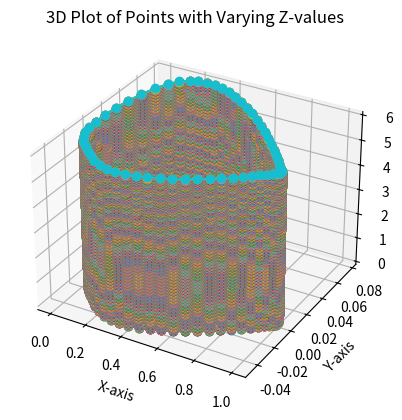

Here is the Python script that generated this plot:
import matplotlib.pyplot as plt
from mpl_toolkits.mplot3d import Axes3D
import numpy as np

# Your data points
points = [
    (1.00003, 0.00126),
    (0.99730, 0.00170),
    (0.98914, 0.00302),
    (0.97563, 0.00518),
    (0.95693, 0.00812),
    (0.93324, 0.01176),
    (0.90482, 0.01602),
    (0.87197, 0.02079),
    (0.83506, 0.02597),
    (0.79449, 0.03145),
    (0.75070, 0.03712),
    (0.70417, 0.04285),
    (0.65541, 0.04854),
    (0.60496, 0.05405),
    (0.55335, 0.05924),
    (0.50117, 0.06397),
    (0.44897, 0.06811),
    (0.39733, 0.07150),
    (0.34681, 0.07402),
    (0.29796, 0.07554),
    (0.25131, 0.07597),
    (0.20738, 0.07524),
    (0.16604, 0.07320),
    (0.12732, 0.06915),
    (0.09230, 0.06265),
    (0.06203, 0.05382),
    (0.03730, 0.04324),
    (0.01865, 0.03176),
    (0.00628, 0.02030),
    (0.00015, 0.00956),
    (0.00000, 0.00000),
    (0.00533, -0.00792),
    (0.01557, -0.01401),
    (0.03029, -0.01870),
    (0.04915, -0.02248),
    (0.07195, -0.02586),
    (0.09868, -0.02922),
    (0.12954, -0.03282),
    (0.16483, -0.03660),
    (0.20483, -0.04016),
    (0.24869, -0.04283),
    (0.29531, -0.04446),
    (0.34418, -0.04510),
    (0.39476, -0.04482),
    (0.44650, -0.04371),
    (0.49883, -0.04188),
    (0.55117, -0.03945),
    (0.60296, -0.03655),
    (0.65360, -0.03327),
    (0.70257, -0.02975),
    (0.74930, -0.02607),
    (0.79330, -0.02235),
    (0.83407, -0.01866),
    (0.87118, -0.01512),
    (0.90420, -0.01180),
    (0.93279, -0.00880),
    (0.95661, -0.00621),
    (0.97543, -0.00410),
    (0.98901, -0.00254),
    (0.99722, -0.00158),
    (0.99997, -0.00126)
]


# Separate x and y coordinates
x_values, y_values = zip(*points)

# Generate z values from 0 to 6
z_values = np.linspace(0, 6, 1000)

# Create a 3D plot
fig = plt.figure()
ax = fig.add_subplot(111, projection='3d')

# Plot all (x, y) values for each z value
for z in z_values:
    ax.plot(x_values, y_values, z, marker='o')

# Set plot title and labels
ax.set_title('3D Plot of Points with Varying Z-values')
ax.set_xlabel('X-axis')
ax.set_ylabel('Y-axis')
ax.set_zlabel('Z-axis')

# Show the plot
plt.show()

# Your data points
